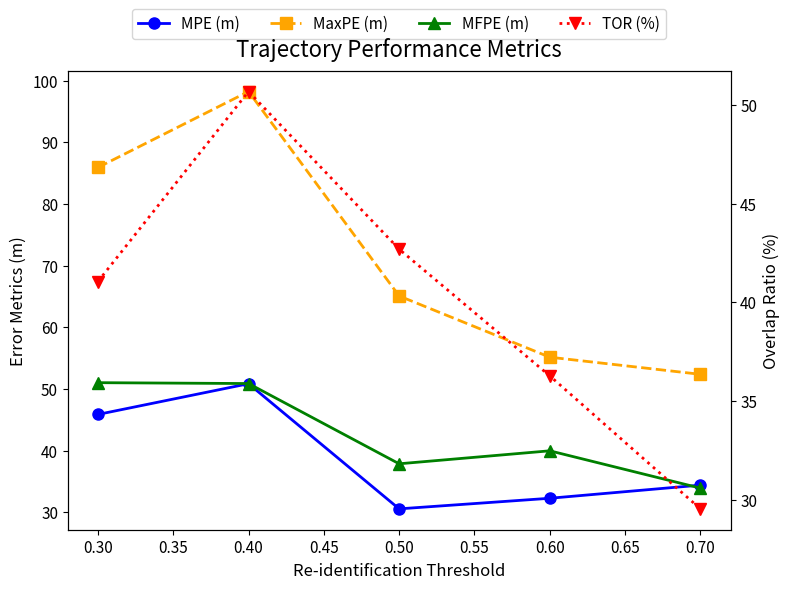

Recreate this plot in Python.
import matplotlib.pyplot as plt
import numpy as np

# 数据准备
thresholds = [0.3, 0.4, 0.5, 0.6, 0.7]
MPE = [45.8713, 50.8541, 30.5668, 32.2842, 34.4164]
MaxPE = [85.9068, 98.2202, 65.0764, 55.1537, 52.3780]
MFPE = [51.0212, 50.8812, 37.8725, 39.9763, 33.9278]
TOR = [41.05, 50.68, 42.69, 36.27, 29.53]

# 创建图形
fig, ax1 = plt.subplots(figsize=(8, 6))  # 接近正方形，略宽
ax2 = ax1.twinx()

# 左轴：误差指标
ax1.plot(thresholds, MPE, 'b-o', label='MPE (m)', linewidth=2, markersize=8)
ax1.plot(thresholds, MaxPE, 'orange', linestyle='--', marker='s', label='MaxPE (m)', linewidth=2, markersize=8)
ax1.plot(thresholds, MFPE, 'g-^', label='MFPE (m)', linewidth=2, markersize=8)

# 右轴：重合度（TOR %）
ax2.plot(thresholds, TOR, 'r:v', label='TOR (%)', linewidth=2, markersize=8)

# 坐标轴标签
ax1.set_xlabel('Re-identification Threshold', fontsize=12)
ax1.set_ylabel('Error Metrics (m)', fontsize=12)
ax2.set_ylabel('Overlap Ratio (%)', fontsize=12)

# 坐标轴刻度
ax1.tick_params(axis='both', labelsize=11)
ax2.tick_params(axis='y', labelsize=11)

# 标题
plt.title('Trajectory Performance Metrics', fontsize=16, pad=10)

# 合并图例
lines1, labels1 = ax1.get_legend_handles_labels()
lines2, labels2 = ax2.get_legend_handles_labels()
ax1.legend(lines1 + lines2, labels1 + labels2, loc='upper center', ncol=4, bbox_to_anchor=(0.5, 1.15), fontsize=11)

# 网格
# ax1.grid(False, linestyle='--', alpha=0.5)

plt.tight_layout()

# 保存为 EPS 矢量图
plt.savefig('Trajectory_Performance_Metrics.eps', format='eps', dpi=600)

plt.show()
